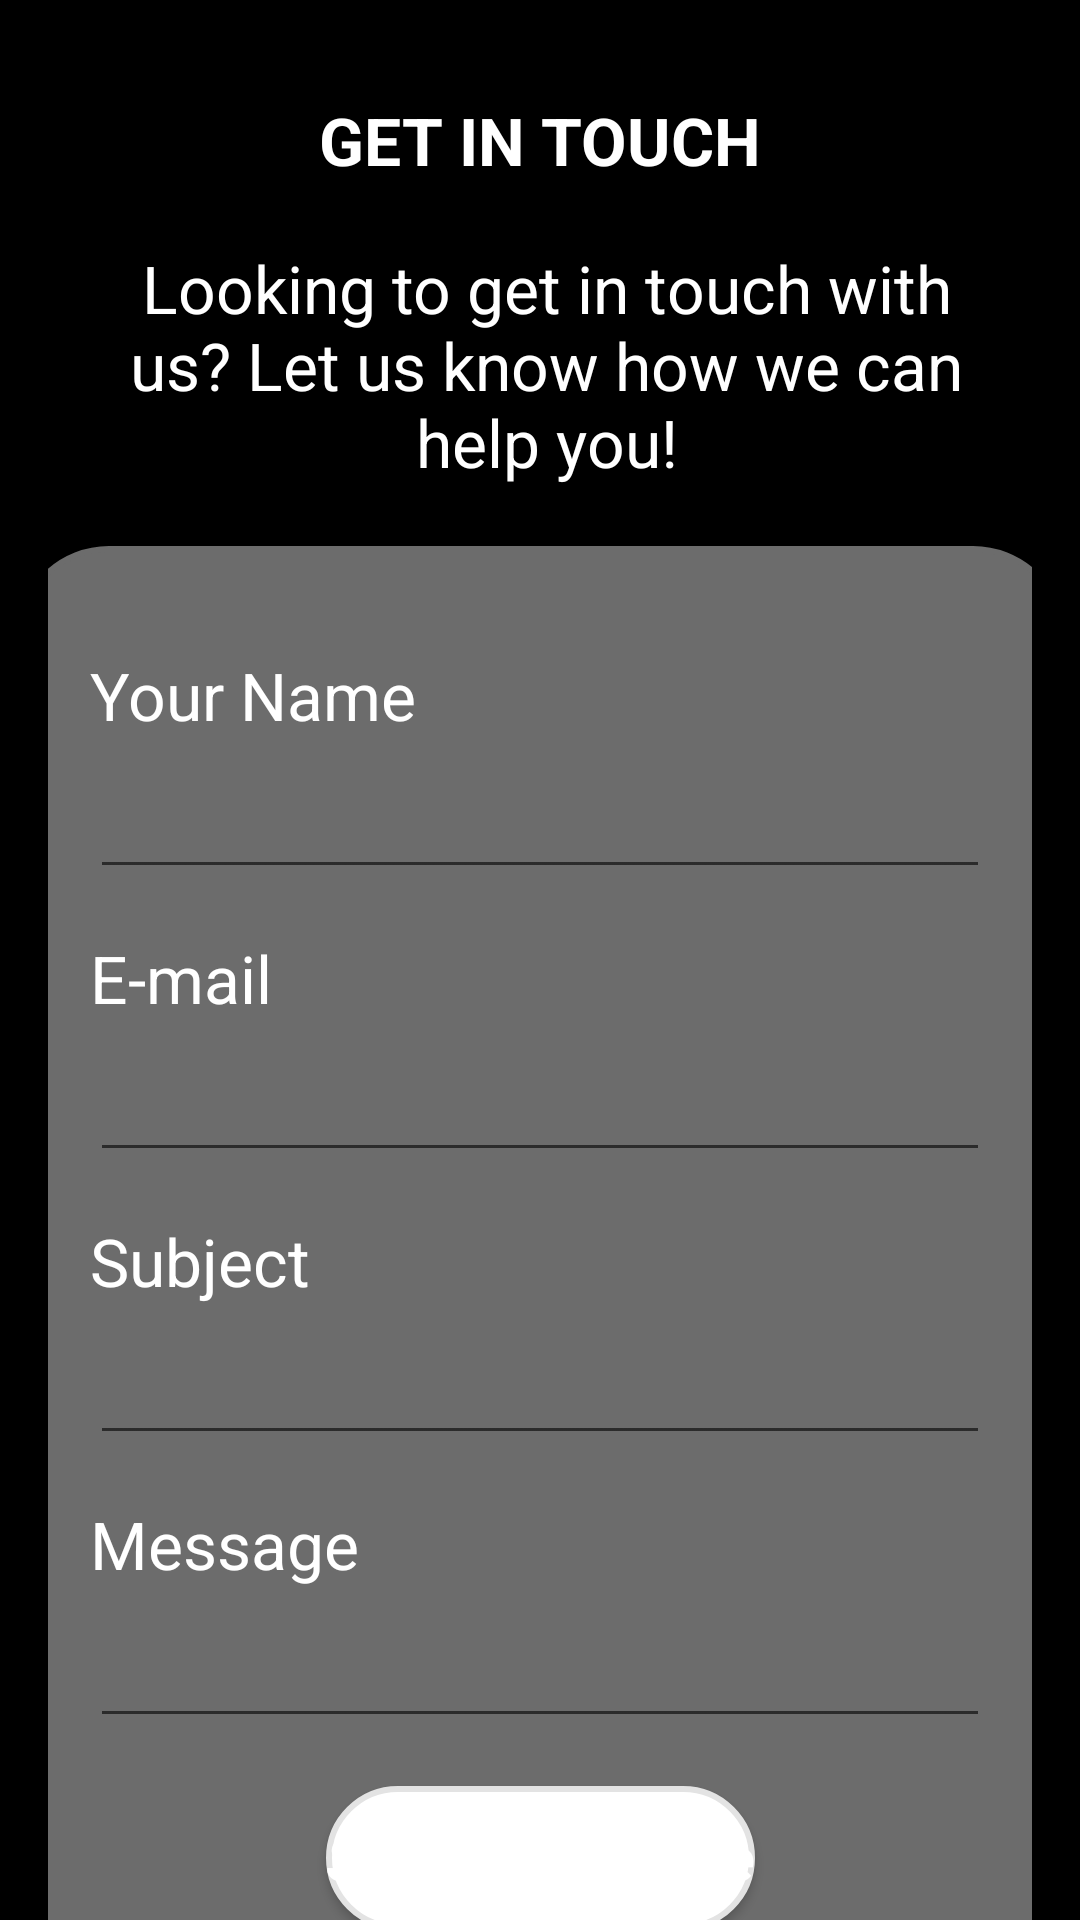

Here is an Android app screen rendered from its layout file. Give the layout XML and the strings, colors and styles it references.
<!-- AndroidManifest.xml: application theme Theme.SteynEntertainment -->
<!-- res/layout/fragment_get_in_touch.xml -->
<?xml version="1.0" encoding="utf-8"?>
<androidx.constraintlayout.widget.ConstraintLayout xmlns:android="http://schemas.android.com/apk/res/android"
    xmlns:tools="http://schemas.android.com/tools"
    android:layout_width="match_parent"
    android:layout_height="match_parent"
    xmlns:app="http://schemas.android.com/apk/res-auto"
    tools:context=".ui.getInTouch.GetInTouchFragment"
    android:background="@color/black">

    <ScrollView
        android:layout_width="match_parent"
        android:layout_height="match_parent"
        android:orientation="vertical">

        <androidx.constraintlayout.widget.ConstraintLayout
            android:id="@+id/getInTouch"
            android:layout_width="match_parent"
            android:layout_height="wrap_content"
            android:theme="@style/Theme.SteynEntertainment"
            tools:context=".ui.getInTouch.GetInTouchFragment">

            <androidx.constraintlayout.widget.ConstraintLayout
                android:id="@+id/container"
                android:layout_width="match_parent"
                android:layout_height="match_parent"
                android:orientation="vertical"
                android:paddingLeft="@dimen/activity_horizontal_margin"
                android:paddingTop="@dimen/activity_vertical_margin"
                android:paddingRight="@dimen/activity_horizontal_margin"
                app:layout_constraintTop_toTopOf="parent">

                <TextView
                    android:id="@+id/getInTouchV"
                    android:layout_width="350dp"
                    android:layout_height="480dp"
                    android:layout_marginStart="20dp"
                    android:layout_marginTop="20dp"
                    android:layout_marginEnd="20dp"
                    android:background="@drawable/rounded_border"
                    android:backgroundTint="@color/black_v"
                    app:layout_constraintEnd_toEndOf="parent"
                    app:layout_constraintStart_toStartOf="parent"
                    app:layout_constraintTop_toBottomOf="@+id/findUsText" />

                <TextView
                    android:id="@+id/findUsText"
                    android:layout_width="match_parent"
                    android:layout_height="wrap_content"
                    android:layout_marginStart="20dp"
                    android:layout_marginTop="20dp"
                    android:layout_marginEnd="16dp"
                    android:text="@string/get_in_touch_body"
                    android:textAlignment="center"
                    android:textAllCaps="false"
                    android:textColor="@color/white"
                    android:textSize="@dimen/headerTextSize"
                    app:layout_constraintEnd_toEndOf="parent"
                    app:layout_constraintStart_toStartOf="parent"
                    app:layout_constraintTop_toBottomOf="@+id/getInTouchHeaderText" />

                <TextView
                    android:id="@+id/yourName"
                    android:layout_width="wrap_content"
                    android:layout_height="wrap_content"
                    android:layout_marginTop="55dp"
                    android:text="Your Name"
                    android:textAllCaps="false"
                    android:textColor="@color/white"
                    android:textSize="@dimen/headerTextSize"
                    app:layout_constraintStart_toStartOf="@+id/nameEditText"
                    app:layout_constraintTop_toBottomOf="@id/findUsText" />

                <com.google.android.material.textfield.TextInputLayout
                    android:id="@+id/nameLayout"
                    android:layout_width="98dp"
                    android:layout_height="wrap_content"
                    android:layout_marginTop="8dp"
                    android:layout_marginEnd="8dp"
                    android:gravity="center"
                    app:layout_constraintEnd_toEndOf="parent"
                    app:layout_constraintTop_toBottomOf="@+id/getInTouchV">
                </com.google.android.material.textfield.TextInputLayout>

                <com.google.android.material.textfield.TextInputEditText
                    android:id="@+id/emailText"
                    android:layout_width="300dp"
                    android:layout_height="46dp"
                    android:layout_marginTop="4dp"
                    app:layout_constraintEnd_toEndOf="parent"
                    android:textColor="@color/white"
                    app:layout_constraintStart_toStartOf="parent"
                    app:layout_constraintTop_toBottomOf="@+id/emailTextV" />

                <com.google.android.material.textfield.TextInputEditText
                    android:id="@+id/messageText"
                    android:layout_width="300dp"
                    android:layout_height="46dp"
                    android:layout_marginTop="4dp"
                    app:layout_constraintEnd_toEndOf="parent"
                    android:textColor="@color/white"
                    app:layout_constraintStart_toStartOf="parent"
                    app:layout_constraintTop_toBottomOf="@id/messageTextV" />

                <TextView
                    android:id="@+id/emailTextV"
                    android:layout_width="wrap_content"
                    android:layout_height="wrap_content"
                    android:layout_marginTop="15dp"
                    android:text="@string/email_address"
                    android:textAllCaps="false"
                    android:textColor="@color/white"
                    android:textSize="@dimen/headerTextSize"
                    app:layout_constraintStart_toStartOf="@+id/emailText"
                    app:layout_constraintTop_toBottomOf="@+id/nameEditText" />

                <TextView
                    android:id="@+id/email_info"
                    android:layout_width="wrap_content"
                    android:layout_height="wrap_content"
                    android:layout_marginTop="30dp"
                    android:layout_marginBottom="100dp"
                    android:text="@string/email_info_text"
                    android:textAllCaps="false"
                    android:textColor="@color/white"
                    android:textAlignment="center"
                    android:textSize="@dimen/headerTextSize"
                    app:layout_constraintBottom_toBottomOf="parent"
                    app:layout_constraintEnd_toEndOf="parent"
                    app:layout_constraintStart_toStartOf="parent"
                    app:layout_constraintTop_toBottomOf="@+id/getInTouchV" />

                <TextView
                    android:id="@+id/messageTextV"
                    android:layout_width="wrap_content"
                    android:layout_height="wrap_content"
                    android:layout_marginTop="15dp"
                    android:text="@string/message_text"
                    android:textAllCaps="false"
                    android:textColor="@color/white"
                    android:textSize="@dimen/headerTextSize"
                    app:layout_constraintStart_toStartOf="@+id/messageText"
                    app:layout_constraintTop_toBottomOf="@id/subjectText" />

                <com.google.android.material.textfield.TextInputEditText
                    android:id="@+id/subjectText"
                    android:layout_width="300dp"
                    android:layout_height="46dp"
                    android:layout_marginTop="4dp"
                    app:layout_constraintEnd_toEndOf="parent"
                    android:textColor="@color/white"
                    app:layout_constraintStart_toStartOf="parent"
                    app:layout_constraintTop_toBottomOf="@+id/subjectTextV" />

                <com.google.android.material.textfield.TextInputEditText
                    android:id="@+id/nameEditText"
                    android:layout_width="300dp"
                    android:layout_height="46dp"
                    android:layout_marginTop="4dp"
                    android:textColor="@color/white"
                    app:layout_constraintEnd_toEndOf="parent"
                    app:layout_constraintStart_toStartOf="parent"
                    app:layout_constraintTop_toBottomOf="@+id/yourName" />

                <Button
                    android:id="@+id/sendMessageBtn"
                    android:layout_width="wrap_content"
                    android:layout_height="wrap_content"
                    android:layout_marginTop="16dp"
                    android:background="@drawable/rounded_border"
                    android:gravity="center"
                    android:text="@string/send_message"
                    android:textAllCaps="false"
                    android:textColor="@android:color/white"
                    android:textSize="@dimen/btnTextSize"
                    android:textStyle="italic"
                    app:layout_constraintEnd_toEndOf="parent"
                    app:layout_constraintStart_toStartOf="parent"
                    app:layout_constraintTop_toBottomOf="@+id/messageText"
                    tools:ignore="MissingConstraints" />

                <TextView
                    android:id="@+id/subjectTextV"
                    android:layout_width="wrap_content"
                    android:layout_height="wrap_content"
                    android:layout_marginTop="15dp"
                    android:text="@string/subject_text"
                    android:textColor="@color/white"
                    android:textSize="@dimen/headerTextSize"
                    app:layout_constraintStart_toStartOf="@+id/subjectText"
                    app:layout_constraintTop_toBottomOf="@+id/emailText" />

                <TextView
                    android:id="@+id/getInTouchHeaderText"
                    android:layout_width="wrap_content"
                    android:layout_height="wrap_content"
                    android:layout_marginTop="16dp"
                    android:text="@string/get_in_touch_header"
                    android:textAllCaps="true"
                    android:textColor="@color/white"
                    android:textSize="@dimen/headerTextSize"
                    android:textStyle="bold"
                    app:layout_constraintEnd_toEndOf="parent"
                    app:layout_constraintStart_toStartOf="parent"
                    app:layout_constraintTop_toTopOf="parent" />
            </androidx.constraintlayout.widget.ConstraintLayout>
        </androidx.constraintlayout.widget.ConstraintLayout>
    </ScrollView>
</androidx.constraintlayout.widget.ConstraintLayout>
<!-- resources referenced by this layout -->
<resources>
  <color name="black">#FF000000</color>
  <color name="black_v">#6C6C6C</color>
  <color name="white">#FFFFFFFF</color>
  <dimen name="activity_horizontal_margin">16dp</dimen>
  <dimen name="activity_vertical_margin">16dp</dimen>
  <dimen name="btnTextSize">20sp</dimen>
  <dimen name="headerTextSize">22sp</dimen>
  <!-- drawable rounded_border (drawable) -->
  <?xml version="1.0" encoding="utf-8"?>
  <shape xmlns:android="http://schemas.android.com/apk/res/android">
      <solid android:color="@color/white"/> 
      <corners android:radius="30dp"/>
      <stroke android:width="2dp" android:color="@color/blue"/>
  </shape>
  <string name="email_address">E-mail</string>
  <string name="email_info_text">Or send us an email on \ninfo@steynentertainment.com</string>
  <string name="get_in_touch_body">Looking to get in touch with us? Let us know how we can help you!</string>
  <string name="get_in_touch_header">get in touch</string>
  <string name="message_text">Message</string>
  <string name="send_message">Send a Message</string>
  <string name="subject_text">Subject</string>
  <style name="Theme.SteynEntertainment" parent="Theme.MaterialComponents.DayNight.DarkActionBar">
          
          <item name="colorPrimary">@color/black</item>
          <item name="colorPrimaryVariant">@color/black_v</item>
          <item name="colorOnPrimary">@color/white</item>
          
          <item name="colorSecondary">@color/black</item>
          <item name="colorSecondaryVariant">@color/black_v</item>
          <item name="colorOnSecondary">@color/black</item>
          
          <item name="android:statusBarColor">?attr/colorPrimaryVariant</item>
          
          <item name="android:textColorHint">@color/hintTextColor_light</item>
      </style>
  <color name="blue">#E3E3E3</color>
  <color name="hintTextColor_light">#8A000000</color>
</resources>
